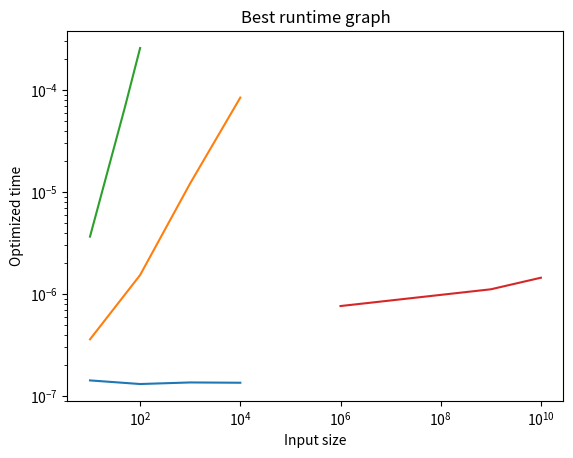

The matplotlib source for this figure:
import timeit

import matplotlib.pyplot as plt
from collections.abc import Callable

arr_list_one = [10, 100, 1000, 10000]
arr_list_two = [10, 50, 100]
arr_list_three = [10**6, 10**9, 10**10]


def get_first(arr: list[int]) -> int:
    return arr[0]


def sum_list(arr: list[int]) -> int:
    return sum(arr)


def count_pairs(arr: list[int]) -> int:
    pairs = 0
    for i in range(len(arr)):
        for j in range(i + 1, len(arr)):
            if arr[i] == arr[j]:
                pairs += 1
    return pairs


def halve_number(n: int) -> int:
    while n != 0:
        n = n // 2
    return n


def best_time(func: Callable[[], object], number: int) -> float:
    """Seconds per call, taking the fastest of 5 runs to filter out noise."""
    runs = timeit.repeat(func, number=number, repeat=5)
    return min(runs) / number


time_func_one = []
time_func_two = []
time_func_three = []
time_func_four = []

for n in arr_list_one:
    range_arr = list(range(n))
    t = best_time(lambda: get_first(range_arr), number=1000000)  # noqa: B023
    time_func_one.append(t)

for n in arr_list_one:
    range_arr = list(range(n))
    t = best_time(lambda: sum_list(range_arr), number=10000)  # noqa: B023
    time_func_two.append(t)

for n in arr_list_two:
    range_arr = list(range(n))
    t = best_time(lambda: count_pairs(range_arr), number=1000)  # noqa: B023
    time_func_three.append(t)

for n in arr_list_three:
    t = best_time(lambda: halve_number(n), number=50000)  # noqa: B023
    time_func_four.append(t)

plt.plot(arr_list_one, time_func_one)
plt.plot(arr_list_one, time_func_two)
plt.plot(arr_list_two, time_func_three)
plt.plot(arr_list_three, time_func_four)
plt.xscale("log")
plt.yscale("log")
plt.title("Best runtime graph")
plt.xlabel("Input size")
plt.ylabel("Optimized time")
plt.savefig("best_time_graph.png")
